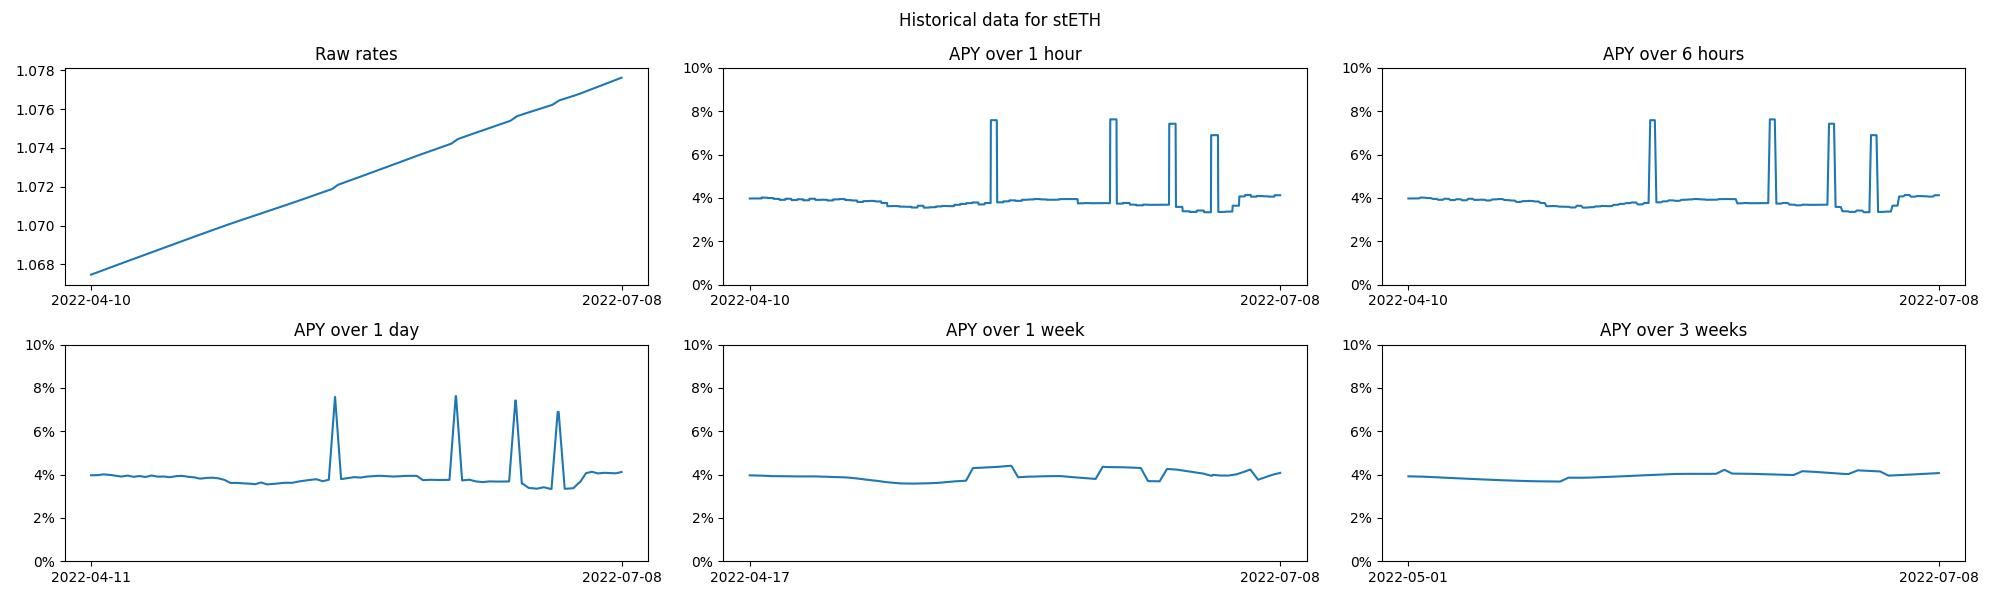

Source data for this figure (header and first rows):
block, timestamp, rate
14555030, 1649554219, 1067472418481557458937724253
14561430, 1649640503, 1067586147220965011158285178
14567830, 1649727020, 1067700147185968838113507825
14574230, 1649813150, 1067814903386480400539999677
14580630, 1649899899, 1067929896864992122372959964
14587030, 1649986339, 1068043406729376336911566317
14593430, 1650072642, 1068155432730703454963383676
14599830, 1650158498, 1068268364004756548932302634
14606230, 1650245324, 1068380787030278441069135597
14612630, 1650331529, 1068493564817995109633545155
14619030, 1650418330, 1068605672617126684110850650
14625430, 1650504514, 1068719072719221920328968615
14631830, 1650591857, 1068832448446131669997538245
14638230, 1650677871, 1068944430932441518158553597
14644630, 1650764782, 1069056492684201922907560625
14651030, 1650851898, 1069170248713726923143361012
14657430, 1650938933, 1069284450892435233333172129
14663830, 1651026543, 1069398083950552722984326266
14670230, 1651112910, 1069509555490127786417171206
14676630, 1651200220, 1069620286819385865412802781
14683030, 1651286962, 1069731363254997087535618983
14689430, 1651374112, 1069843314109203694451215776
14695830, 1651460449, 1069953521338915085296333079
14702230, 1651547907, 1070063187399470584843467443
14708630, 1651635634, 1070168892206882423443690075
14715030, 1651723144, 1070274551073343913624825046
14721430, 1651811313, 1070380273694408397079100768
14727830, 1651899302, 1070485578483524870126821709
14734230, 1651987599, 1070590240340570106312849378
14740630, 1652074647, 1070695826478430983931857239
14747030, 1652163531, 1070801032541141263783979447
14753430, 1652252543, 1070906930038966918746161615
14759830, 1652340857, 1071013043471499263310970021
14766230, 1652429387, 1071120153458638353009266531
14772630, 1652517862, 1071226893624992827247560939
14779030, 1652605354, 1071334201430081964379696106
14785430, 1652693202, 1071443173066853536636431183
14791830, 1652780777, 1071552852612309353885215125
14798230, 1652868548, 1071663732239299774767008133
14804630, 1652958874, 1071775141745421510643688942
14811030, 1653048425, 1071887512788743562682344493
14817430, 1653138518, 1072111386102180338298902541
14823830, 1653228810, 1072225640994837063675595385
14830230, 1653317750, 1072339505663582219006425150
14836630, 1653407604, 1072456011196551975589373133
14843030, 1653498187, 1072572689114177030469297351
14849430, 1653588429, 1072690370722088176509146506
14855830, 1653678085, 1072807737405152312769781567
14862230, 1653767998, 1072926168057397280693638393
14868630, 1653857555, 1073043629899094473549789940
14875030, 1653947712, 1073161313764035195270414670
14881430, 1654038152, 1073279516740150410839018177
14887830, 1654128606, 1073398473216188936591392721
14894230, 1654218321, 1073516625659370076807407596
14900630, 1654308294, 1073635087057210418398754640
14907030, 1654402724, 1073753287619229851077786522
14913430, 1654496353, 1073871010466494060427639693
14919830, 1654590580, 1073989189138505489163522002
14926230, 1654684500, 1074107057218833282983249761
14932630, 1654778192, 1074224739278887190525742770
... 26 more rows
